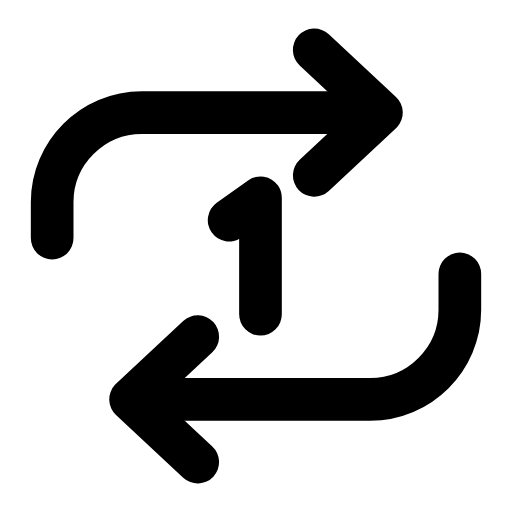
t = 0.00 s
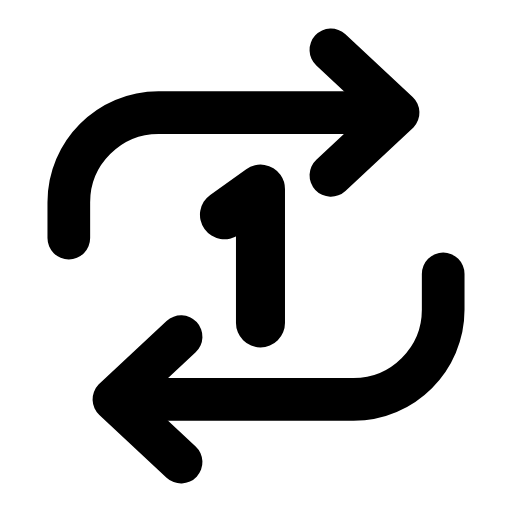
t = 0.31 s
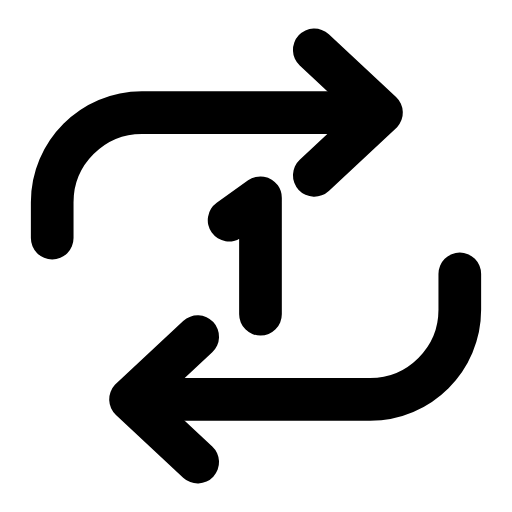
t = 0.63 s
t = 0.93 s: frame unchanged from t = 0.00 s, image omitted
t = 1.25 s: frame unchanged from t = 0.00 s, image omitted
t = 1.58 s: frame unchanged from t = 0.00 s, image omitted

The animated SVG that drew these frames (rendered in a browser with its animation timeline set to each time). Animation: 3 SMIL elements (animateTransform=3); one cycle of 1.90 s, repeats indefinitely.

<svg xmlns="http://www.w3.org/2000/svg" width="24" height="24" viewBox="0 0 24 24" fill="none"><g transform="translate(-0.6 -0.6) scale(1.05)"><g><animateTransform attributeName="transform" type="translate" values="0 0;0 0;0.9 0;0 0;0 0;0 0;0 0;0.9 0;0 0;0 0;0 0" keyTimes="0;0.135;0.2475;0.36;0.45;0.6;0.66;0.735;0.81;0.9;1" dur="1.9s" repeatCount="indefinite" calcMode="spline" keySplines="0.16 1 0.3 1;0.16 1 0.3 1;0.16 1 0.3 1;0.16 1 0.3 1;0.16 1 0.3 1;0.16 1 0.3 1;0.16 1 0.3 1;0.16 1 0.3 1;0.16 1 0.3 1;0.16 1 0.3 1"/><path stroke="currentColor" stroke-width="1.905" stroke-linecap="round" stroke-linejoin="round" fill="none" d="M2.9 11.2L2.9 9.6C2.9 7.4 4.7 5.6 6.9 5.6L17.4 5.6"></path><path stroke="currentColor" stroke-width="1.905" stroke-linecap="round" stroke-linejoin="round" fill="none" d="M14.6 2.8L17.6 5.6L14.6 8.4"></path></g><g><animateTransform attributeName="transform" type="translate" values="0 0;0 0;-0.9 0;0 0;0 0;0 0;0 0;-0.9 0;0 0;0 0;0 0" keyTimes="0;0.135;0.2475;0.36;0.45;0.6;0.66;0.735;0.81;0.9;1" dur="1.9s" repeatCount="indefinite" calcMode="spline" keySplines="0.16 1 0.3 1;0.16 1 0.3 1;0.16 1 0.3 1;0.16 1 0.3 1;0.16 1 0.3 1;0.16 1 0.3 1;0.16 1 0.3 1;0.16 1 0.3 1;0.16 1 0.3 1;0.16 1 0.3 1"/><path stroke="currentColor" stroke-width="1.905" stroke-linecap="round" stroke-linejoin="round" fill="none" d="M21.1 12.8L21.1 14.4C21.1 16.6 19.3 18.4 17.1 18.4L6.6 18.4"></path><path stroke="currentColor" stroke-width="1.905" stroke-linecap="round" stroke-linejoin="round" fill="none" d="M9.4 21.2L6.4 18.4L9.4 15.6"></path></g><g transform="translate(12.2 12)"><g><animateTransform attributeName="transform" type="scale" values="1;1;1.18;1;1;1;1;1.18;1;1;1" keyTimes="0;0.135;0.2475;0.36;0.45;0.6;0.66;0.735;0.81;0.9;1" dur="1.9s" repeatCount="indefinite" calcMode="spline" keySplines="0.16 1 0.3 1;0.16 1 0.3 1;0.16 1 0.3 1;0.16 1 0.3 1;0.16 1 0.3 1;0.16 1 0.3 1;0.16 1 0.3 1;0.16 1 0.3 1;0.16 1 0.3 1;0.16 1 0.3 1"/><g transform="translate(-12.2 -12)"><g><path stroke="currentColor" stroke-width="1.905" stroke-linecap="round" stroke-linejoin="round" fill="none" d="M10.8 10.4L12.2 9.4L12.2 14.6"></path></g></g></g></g></g></svg>
